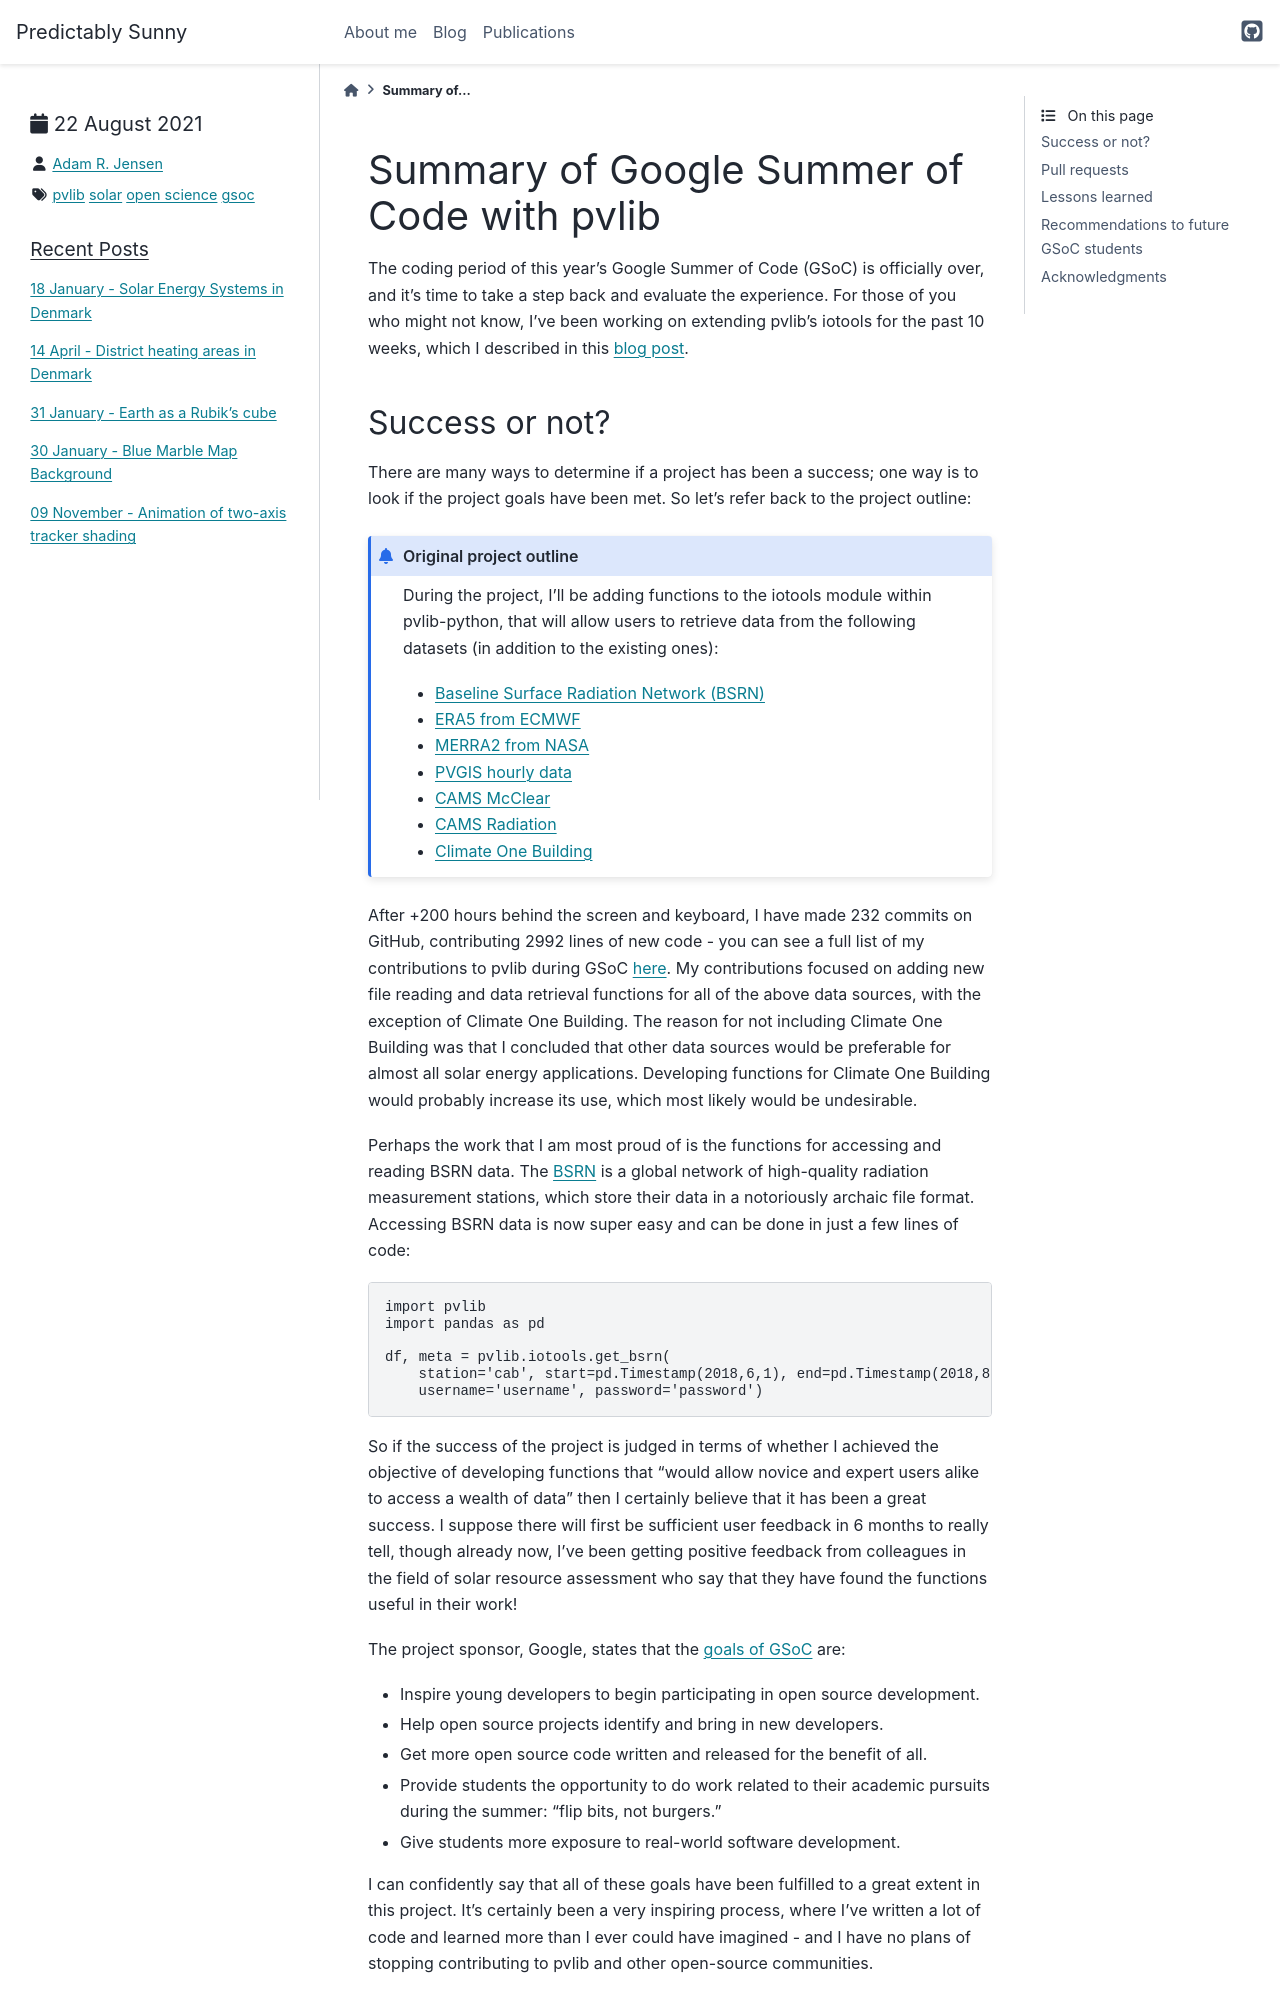

repository: AdamRJensen/adamrjensen.github.io · page: posts/gsoc_project_summary/index.html · generator: sphinx

# Summary of Google Summer of Code with pvlib
```{post} 2021-08-22
:author: Adam R. Jensen
:tags: pvlib, solar, open science, gsoc
```

The coding period of this year's Google Summer of Code (GSoC) is officially over, and it's time to take a step back and evaluate the experience. For those of you who might not know, I've been working on extending pvlib's iotools for the past 10 weeks, which I described in this [blog post](/posts/gsoc_project_intro).

## Success or not?
There are many ways to determine if a project has been a success; one way is to look if the project goals have been met. So let's refer back to the project outline:

```{admonition} Original project outline
During the project, I'll be adding functions to the iotools module within pvlib-python, that will allow users to retrieve data from the following datasets (in addition to the existing ones):
* [Baseline Surface Radiation Network (BSRN)](https://bsrn.awi.de/)
* [ERA5 from ECMWF](https://www.ecmwf.int/en/forecasts/datasets/reanalysis-datasets/era5)
* [MERRA2 from NASA](https://gmao.gsfc.nasa.gov/reanalysis/MERRA-2/)
* [PVGIS hourly data](https://ec.europa.eu/jrc/en/PVGIS/tools/hourly-radiation)
* [CAMS McClear](http://www.soda-pro.com/web-services/radiation/cams-mcclear)
* [CAMS Radiation](http://www.soda-pro.com/web-services/radiation/cams-radiation-service/info)
* [Climate One Building](http://climate.onebuilding.org/)
```

After +200 hours behind the screen and keyboard, I have made 232 commits on GitHub, contributing 2992 lines of new code - you can see a full list of my contributions to pvlib during GSoC [here](https://github.com/pvlib/pvlib-python/commits?author=adamrjensen&since=2021-06-01&until=2021-08-22). My contributions focused on adding new file reading and data retrieval functions for all of the above data sources, with the exception of Climate One Building. The reason for not including Climate One Building was that I concluded that other data sources would be preferable for almost all solar energy applications. Developing functions for Climate One Building would probably increase its use, which most likely would be undesirable.

Perhaps the work that I am most proud of is the functions for accessing and reading BSRN data. The [BSRN](https://bsrn.awi.de/) is a global network of high-quality radiation measurement stations, which store their data in a notoriously archaic file format. Accessing BSRN data is now super easy and can be done in just a few lines of code:

```python
import pvlib
import pandas as pd

df, meta = pvlib.iotools.get_bsrn(
    station='cab', start=pd.Timestamp(2018,6,1), end=pd.Timestamp(2018,8,31),
    username='username', password='password')
```

So if the success of the project is judged in terms of whether I achieved the objective of developing functions that "would allow novice and expert users alike to access a wealth of data" then I certainly believe that it has been a great success. I suppose there will first be sufficient user feedback in 6 months to really tell, though already now, I've been getting positive feedback from colleagues in the field of solar resource assessment who say that they have found the functions useful in their work!

The project sponsor, Google, states that the [goals of GSoC](https://google.github.io/gsocguides/student/#goals-of-the-program) are:
* Inspire young developers to begin participating in open source development.
* Help open source projects identify and bring in new developers.
* Get more open source code written and released for the benefit of all.
* Provide students the opportunity to do work related to their academic pursuits during the summer: "flip bits, not burgers."
* Give students more exposure to real-world software development.

I can confidently say that all of these goals have been fulfilled to a great extent in this project. It's certainly been a very inspiring process, where I've written a lot of code and learned more than I ever could have imagined - and I have no plans of stopping contributing to pvlib and other open-source communities.
